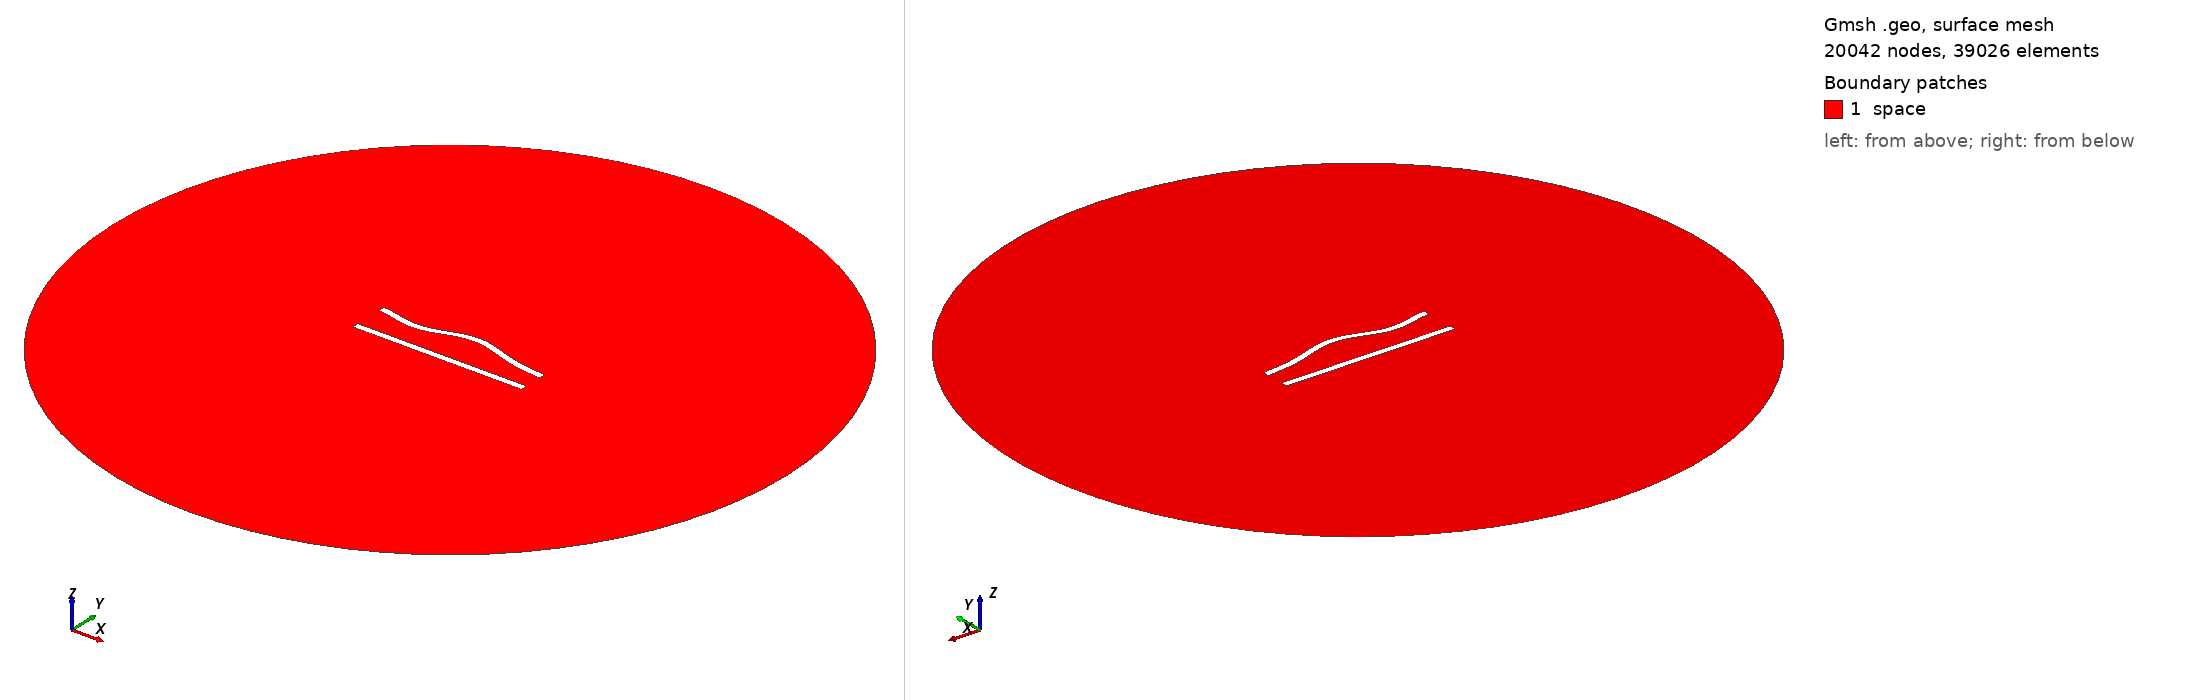

Gmsh geometry script, surface-meshed: 20042 nodes, 39026 surface elements. Boundary patches (legend numbers): 1 space. Left view from above one corner, right view from below the opposite corner. Legend entries are the model's physical surfaces. The drawing asked Gmsh for element sizes between 1% and 20% of the model's largest extent; the script's own settings can give other sizes.

=== 5.geo (drawn) ===
//---------------------------------------
// Geometry kernel
//---------------------------------------

SetFactory("OpenCASCADE");



//---------------------------------------
// Parameters of the geometry
//---------------------------------------

// Overetch of the upper plate
overetch = 0.0;

// Distance between the plates
distance = 20.0;

// Discretization over the x axis (for the deformation)
nx = 50; 

// Length of the plate
L = 100 - overetch; 

// Number of modes
n = 4; 

// 1st mode coefficient
coeff(1) = -1.5;
beta(1) = 0.596864 * 3.1415926535 / L;

// 2nd mode coefficient
coeff(2) = 1.5;
beta(2) = 1.49418 * 3.1415926535 / L;

// 3rd mode coefficient
coeff(3) = -1.5;
beta(3) = 2.50025 * 3.1415926535 / L;

// 4th mode coefficient
coeff(4) = -1.5;
beta(4) = 3.49999 * 3.1415926535 / L;



//---------------------------------------
// Upper plate (deformed rectangle)
//---------------------------------------

// Coordiantes of the upper plate
xmin = -50;
xmax = 50 - overetch;

// Height of the upper plate
yheight = 4 - 2 * overetch;

// Indexes of the points
UpperID[] = {};
LowerID[] = {};
LeftID[] = {};
RightID[] = {};

// Point index
p = 1;

// Horizontal edges
For i In {1:nx}
    x = xmin + (i-1)*(xmax - xmin)/(nx-1);

    y_bottom = distance / 2 + overetch;
    For j In {1:n}
        C = (Cosh(beta(j)*L) + Cos(beta(j)*L)) / (Sinh(beta(j)*L) + Sin(beta(j)*L));
        y_bottom  = y_bottom + coeff(j) * (Cosh(beta(j)*(x+50)) - Cos(beta(j)*(x+50)) - C * (Sinh(beta(j)*(x+50)) - Sin(beta(j)*(x+50))));
    EndFor

    y_top = y_bottom + yheight;

    Point(p) = {x, y_top, 0, 1.0};
    UpperID[i] = p;
    p = p + 1;

    Point(p) = {x, y_bottom, 0, 1.0};
    LowerID[i] = p;
    p = p + 1;
EndFor

// Create point lists
UpperPts[] = {}; LowerPts[] = {};
For i In {1:nx}
  UpperPts[] += {UpperID[i]};
  LowerPts[] += {LowerID[i]};
EndFor

// Build splines
Spline(1) = {UpperPts[]};
Spline(2) = {LowerPts[]};
Line(3) = {LowerPts[nx-1], UpperPts[nx-1]};
Line(4) = {LowerPts[0], UpperPts[0]};

// Build the plane surface
Curve Loop(1) = {2, 3, -1, -4};
Plane Surface(1) = {1};



//---------------------------------------
// Lower plate (rectangle)
//---------------------------------------

// Vertices
Point(1001) = {-50, -distance/2, 0, 1.0};
Point(1002) = { 50, -distance/2, 0, 1.0};
Point(1003) = { 50,  -distance/2 + 4, 0, 1.0};
Point(1004) = {-50,  -distance/2 + 4, 0, 1.0};

// Edges
Line(5) = {1001, 1002};
Line(6) = {1002, 1003};
Line(7) = {1003, 1004};
Line(8) = {1004, 1001};

// Plane surface
Line Loop(2) = {5, 6, 7, 8};
Plane Surface(2) = {2}; 



//---------------------------------------
// Outer (fictious) boundary
//---------------------------------------

// Points
Point(1005) = {0, 0, 0};       // Center
Point(1006) = {200, 0, 0};     // Start point
Point(1007) = {0, 200, 0};     // 90 degrees
Point(1008) = {-200, 0, 0};    // 180 degrees
Point(1009) = {0, -200, 0};    // 270 degrees

// Circle arcs (each needs start, center, end)
Circle(9) = {1006, 1005, 1007};
Circle(10) = {1007, 1005, 1008};
Circle(11) = {1008, 1005, 1009};
Circle(12) = {1009, 1005, 1006};

// Plane surface for the entire domain
Curve Loop(3) = {9, 10, 11, 12};
Surface(3) = {3};

// Subtract the plates from the whole domain to obtain the actual domain where we want to solve the equations
BooleanDifference{ Surface{3}; Delete; }{ Surface{1}; Surface{2}; Delete; }




//---------------------------------------
// Transfinite Lines/Curves
//---------------------------------------

// Set the number of points on the boundaries
r = 6;
d = 0.15;

// Plates
Transfinite Curve {1} = 50*r/4 Using Progression 1;
Transfinite Line {2} = 50*r Using Progression 1;
Transfinite Curve {3, 4} = 2*r Using Progression 1+d;
Transfinite Line {5} = 50*r/4 Using Progression 1;
Transfinite Line {7} = 50*r Using Progression 1;
Transfinite Line {6} = 2*r Using Progression 1-d;
Transfinite Line {8} = 2*r Using Progression 1+d;

// Outer boundary
Transfinite Line {9, 10, 11, 12} = 20 Using Progression 1;



//---------------------------------------
// Physical groups
//---------------------------------------                

// Physical curves (boundaries)
Physical Line("force_segment", 10) = {2};
Physical Line("upper_plate", 11) = {1, 3, 4};
Physical Line("lower_plate", 12) = {5, 6, 7, 8};
Physical Line("boundary", 20) = {9, 10, 11, 12};

// Physical Surfaces
Physical Surface("space", 30) = {3};



//---------------------------------------
// 6. Generate the Mesh
//---------------------------------------

// 2D mesh generation
Mesh 2;
